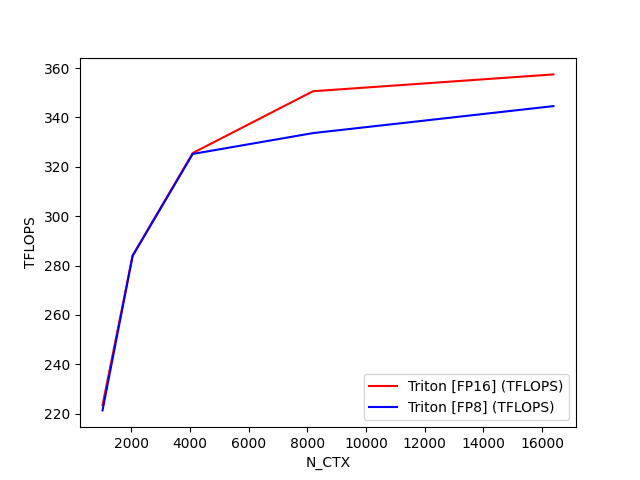

The data file committed next to this chart (first rows):
N_CTX, Triton [FP16] (TFLOPS), Triton [FP8] (TFLOPS)
1024, 223.5, 221.3
2048, 284, 283.9
4096, 325.6, 325.2
8192, 350.6, 333.7
16384, 357.4, 344.6
